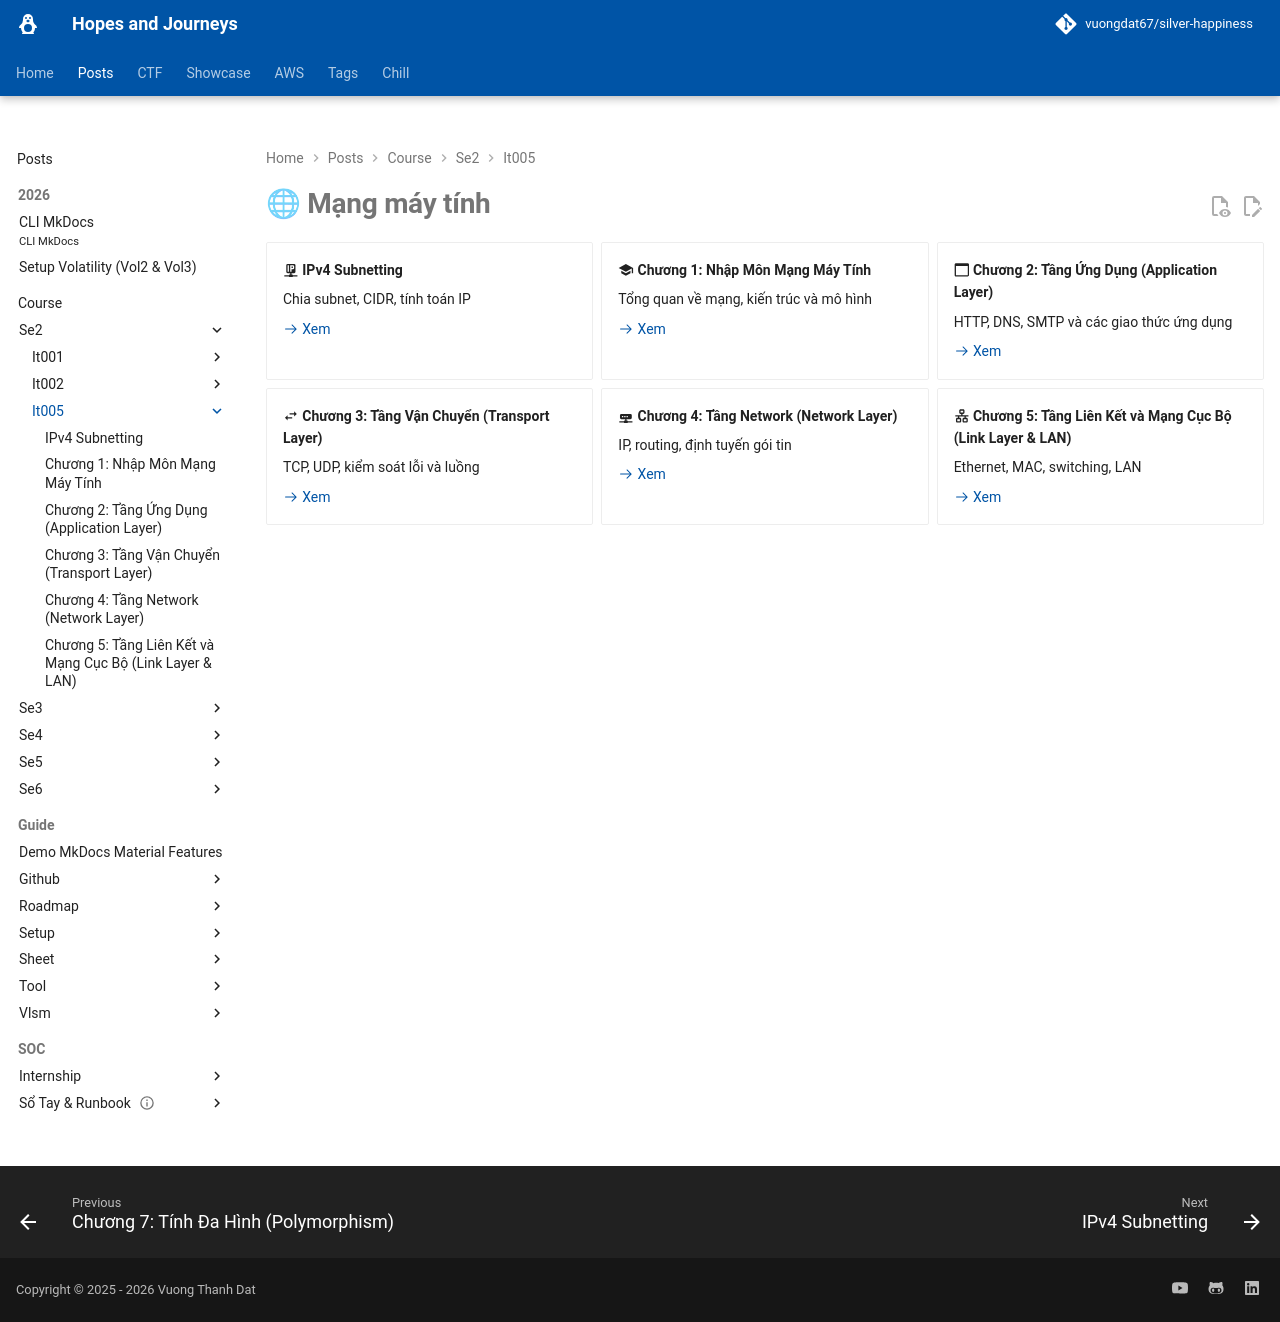

repository: vuongdat67/silver-happiness · page: posts/course/se2/it005/index.html · generator: mkdocs

---
hide: toc
---

# 🌐 Mạng máy tính

<div class="grid cards" markdown>

-   :material-ip-network: __IPv4 Subnetting__

    Chia subnet, CIDR, tính toán IP

    [:octicons-arrow-right-24: Xem](Ipv4.md)

-   :material-school: __Chương 1: Nhập Môn Mạng Máy Tính__

    Tổng quan về mạng, kiến trúc và mô hình

    [:octicons-arrow-right-24: Xem](L1.md)

-   :material-application-outline: __Chương 2: Tầng Ứng Dụng (Application Layer)__

    HTTP, DNS, SMTP và các giao thức ứng dụng

    [:octicons-arrow-right-24: Xem](L2.md)

-   :material-swap-horizontal: __Chương 3: Tầng Vận Chuyển (Transport Layer)__

    TCP, UDP, kiểm soát lỗi và luồng

    [:octicons-arrow-right-24: Xem](L3.md)

-   :material-router-network: __Chương 4: Tầng Network (Network Layer)__

    IP, routing, định tuyến gói tin

    [:octicons-arrow-right-24: Xem](L4.md)

-   :material-lan: __Chương 5: Tầng Liên Kết và Mạng Cục Bộ (Link Layer & LAN)__

    Ethernet, MAC, switching, LAN

    [:octicons-arrow-right-24: Xem](L5.md)

</div>
